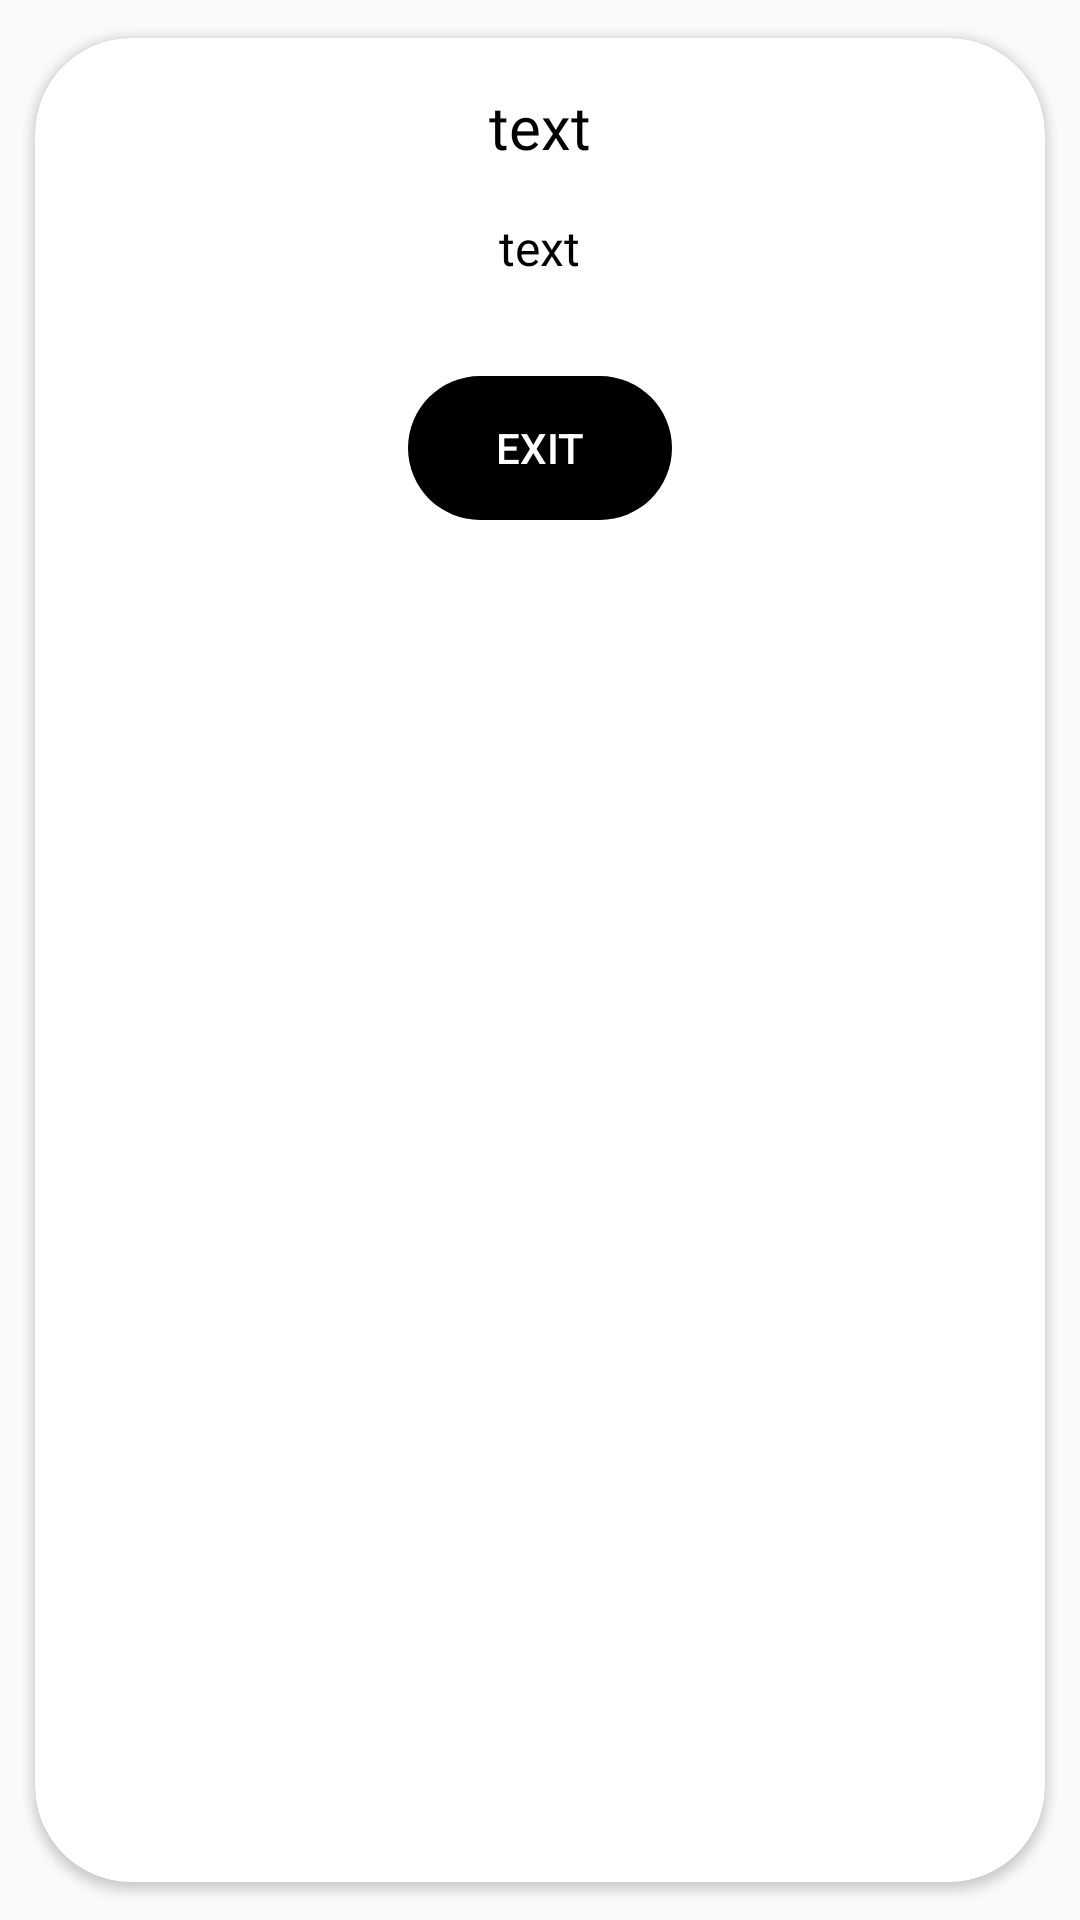

The Android layout XML behind this screen, and the referenced resources:
<!-- AndroidManifest.xml: application theme AppTheme -->
<!-- res/layout/dialog_notification.xml -->
<?xml version="1.0" encoding="utf-8"?>
<androidx.cardview.widget.CardView app:cardBackgroundColor="@color/white"
    app:cardUseCompatPadding="true"
    android:layout_centerInParent="true"
    app:cardCornerRadius="32dp"
    xmlns:android="http://schemas.android.com/apk/res/android"
    android:layout_width="match_parent"
    android:layout_height="wrap_content"
    app:contentPadding="16dp"
    xmlns:app="http://schemas.android.com/apk/res-auto">

    <LinearLayout
        android:layout_width="match_parent"
        android:layout_height="wrap_content"
        android:orientation="vertical">
        <TextView
            android:layout_width="wrap_content"
            android:layout_height="wrap_content"
            android:layout_gravity="center_horizontal"
            android:textSize="20sp"
            android:layout_marginBottom="16dp"
            android:fontFamily="@font/psb"
            android:textColor="#000"
            android:id="@+id/total"
            android:text="text"
            />
        <TextView
            android:layout_width="wrap_content"
            android:layout_height="wrap_content"
            android:layout_gravity="center_horizontal"
            android:textSize="16sp"
            android:layout_marginBottom="16dp"
            android:fontFamily="@font/psb"
            android:textColor="#000"
            android:id="@+id/text1"
            android:text="text"
            />



        <Button
            android:layout_gravity="center"
            android:layout_width="wrap_content"
            android:layout_height="wrap_content"
            android:text="Exit"
            android:textColor="@color/white"
            android:paddingLeft="16dp"
            android:paddingRight="16dp"
            android:layout_marginTop="16dp"
            style="?android:attr/borderlessButtonStyle"
            android:background="@drawable/curvedback2"
            android:backgroundTint="#000"
            android:layout_centerHorizontal="true"
            android:layout_alignParentBottom="true"
            android:id="@+id/postorder"/>


    </LinearLayout>
</androidx.cardview.widget.CardView>
<!-- resources referenced by this layout -->
<resources>
  <color name="white">#ffffff</color>
  <!-- drawable curvedback2 (drawable) -->
  <?xml version="1.0" encoding="utf-8"?>
  <shape android:shape="rectangle" xmlns:android="http://schemas.android.com/apk/res/android">
      <corners android:radius="32dp"/>
      <solid android:color="@color/color2"/>
  </shape>
  <style name="AppTheme" parent="Theme.AppCompat.Light.NoActionBar">
          <item name="windowActionBar">false</item>
          <item name="windowNoTitle">true</item>
          <item name="colorPrimary">@color/white</item>
          <item name="colorPrimaryDark">@color/white</item>
          <item name="colorAccent">@color/color2</item>
          <item name="android:windowLightStatusBar">true</item>
      </style>
  <color name="color2">#cddc39</color>
</resources>
